Photos from the image-classification dataset "dataset" in the GitHub repository Kavyakommi16/Smart-Condyle. Its 4 classes are: bilateral condyle fracture, left condyle fracture, normal, right condyle fracture.

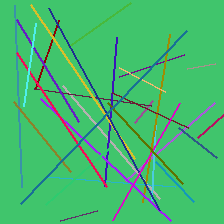
Label: left condyle fracture

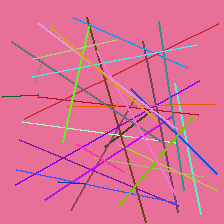
Label: left condyle fracture

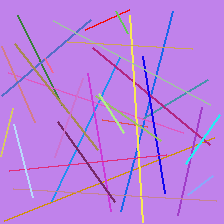
Label: bilateral condyle fracture

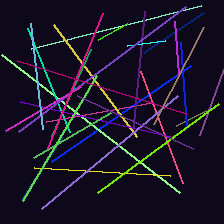
Label: right condyle fracture

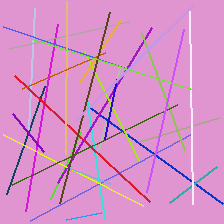
Label: bilateral condyle fracture

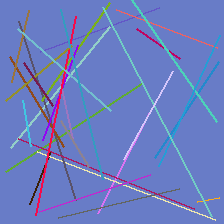
Label: right condyle fracture
